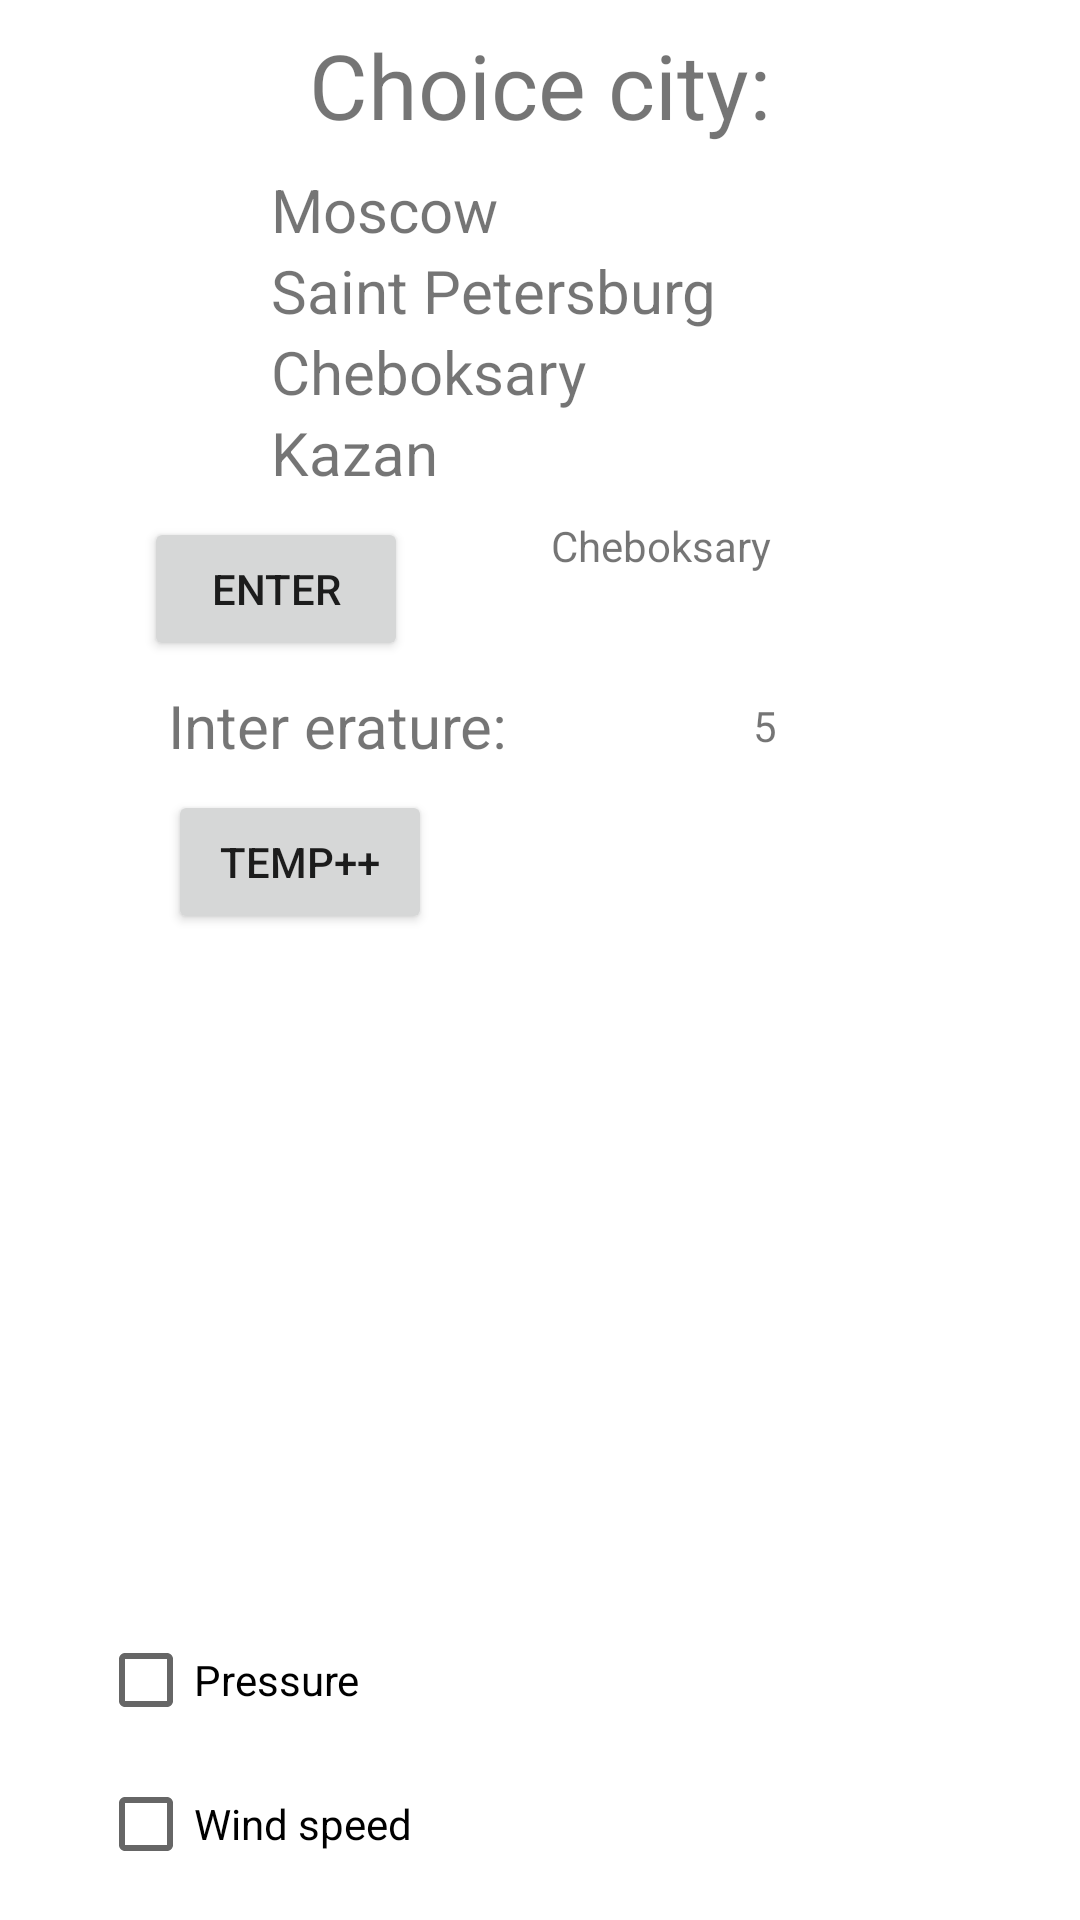

The Android layout XML behind this screen, and the referenced resources:
<!-- AndroidManifest.xml: application theme Theme.Weather -->
<!-- res/layout/activity_city.xml -->
<?xml version="1.0" encoding="utf-8"?>
<androidx.constraintlayout.widget.ConstraintLayout xmlns:android="http://schemas.android.com/apk/res/android"
    xmlns:app="http://schemas.android.com/apk/res-auto"
    xmlns:tools="http://schemas.android.com/tools"
    android:layout_width="match_parent"
    android:layout_height="match_parent">

    <TextView
        android:id="@+id/textView"
        android:layout_width="wrap_content"
        android:layout_height="wrap_content"
        android:layout_marginTop="8dp"
        android:text="@string/choice_city"
        android:textSize="30sp"
        app:layout_constraintEnd_toEndOf="parent"
        app:layout_constraintStart_toStartOf="parent"
        app:layout_constraintTop_toTopOf="parent" />

    <LinearLayout
        android:id="@+id/linearLayout"
        android:layout_width="175dp"
        android:layout_height="wrap_content"
        android:layout_marginTop="8dp"
        android:orientation="vertical"
        app:layout_constraintEnd_toEndOf="parent"
        app:layout_constraintHorizontal_bias="0.488"
        app:layout_constraintStart_toStartOf="parent"
        app:layout_constraintTop_toBottomOf="@+id/textView">

        <TextView
            android:id="@+id/textMoscow"
            android:layout_width="match_parent"
            android:layout_height="wrap_content"
            android:text="@string/Moscow"
            android:textSize="20sp" />

        <TextView
            android:id="@+id/textSaintPetersburg"
            android:layout_width="match_parent"
            android:layout_height="wrap_content"
            android:text="@string/SaintPetersburg"
            android:textSize="20sp" />

        <TextView
            android:id="@+id/textCheboksary"
            android:layout_width="match_parent"
            android:layout_height="wrap_content"
            android:text="@string/Cheboksary"
            android:textSize="20sp" />

        <TextView
            android:id="@+id/textKazan"
            android:layout_width="match_parent"
            android:layout_height="wrap_content"
            android:text="@string/Kazan"
            android:textSize="20sp" />

    </LinearLayout>

    <LinearLayout
        android:id="@+id/linearLayout3"
        android:layout_width="295dp"
        android:layout_height="wrap_content"
        android:layout_marginBottom="8dp"
        android:orientation="vertical"
        app:layout_constraintBottom_toBottomOf="parent"
        app:layout_constraintEnd_toEndOf="parent"
        app:layout_constraintStart_toStartOf="parent">

        <CheckBox
            android:id="@+id/checkBoxPressure"
            android:layout_width="match_parent"
            android:layout_height="wrap_content"
            android:text="@string/pressure" />

        <CheckBox
            android:id="@+id/checkBoWindSpeed"
            android:layout_width="match_parent"
            android:layout_height="wrap_content"
            android:text="@string/wind_speed" />
    </LinearLayout>

    <Button
        android:id="@+id/buttonInterTheCity"
        android:layout_width="wrap_content"
        android:layout_height="0dp"
        android:layout_marginStart="48dp"

        android:layout_marginTop="8dp"
        android:text="@string/enter"
        app:layout_constraintStart_toStartOf="parent"
        app:layout_constraintTop_toBottomOf="@+id/linearLayout" />

    <TextView
        android:id="@+id/interTheCity"
        android:layout_width="wrap_content"
        android:layout_height="wrap_content"
        android:layout_marginStart="24dp"
        android:ems="10"
        android:hint="@string/inter_the_city"
        android:importantForAutofill="no"
        android:inputType="text"
        android:minHeight="48dp"
        android:text="@string/Cheboksary"
        android:textColorHint="@color/teal_200"
        app:layout_constraintBottom_toBottomOf="@+id/buttonInterTheCity"
        app:layout_constraintEnd_toEndOf="parent"
        app:layout_constraintHorizontal_bias="0.644"
        app:layout_constraintStart_toEndOf="@+id/buttonInterTheCity"
        app:layout_constraintTop_toTopOf="@+id/buttonInterTheCity"
        app:layout_constraintVertical_bias="1.0"
        tools:ignore="SpeakableTextPresentCheck" />

    <TextView
        android:id="@+id/textViewInteTemperature"
        android:layout_width="wrap_content"
        android:layout_height="wrap_content"
        android:layout_marginStart="8dp"

        android:layout_marginTop="8dp"
        android:text="Inter erature: "
        android:textSize="20sp"
        app:layout_constraintStart_toStartOf="@+id/buttonInterTheCity"
        app:layout_constraintTop_toBottomOf="@+id/buttonInterTheCity" />

    <TextView
        android:id="@+id/editTextTemperature"
        android:layout_width="wrap_content"
        android:layout_height="wrap_content"
        android:text="5"
        android:ems="2"
        android:inputType="number"
        app:layout_constraintBottom_toBottomOf="@+id/textViewInteTemperature"
        app:layout_constraintEnd_toEndOf="parent"
        app:layout_constraintStart_toEndOf="@+id/textViewInteTemperature"
        app:layout_constraintTop_toTopOf="@+id/textViewInteTemperature" />

    <Button
        android:id="@+id/increaseTemperature"
        android:layout_width="wrap_content"
        android:layout_height="wrap_content"
        android:layout_marginTop="8dp"
        android:text="Temp++"
        app:layout_constraintStart_toStartOf="@+id/textViewInteTemperature"
        app:layout_constraintTop_toBottomOf="@+id/textViewInteTemperature" />

    <androidx.constraintlayout.widget.Guideline
        android:id="@+id/guideline2"
        android:layout_width="wrap_content"
        android:layout_height="wrap_content"
        android:orientation="vertical"
        app:layout_constraintGuide_begin="20dp" />


</androidx.constraintlayout.widget.ConstraintLayout>
<!-- resources referenced by this layout -->
<resources>
  <string name="Cheboksary">Cheboksary</string>
  <string name="Kazan">Kazan</string>
  <string name="Moscow">Moscow</string>
  <string name="SaintPetersburg">Saint Petersburg</string>
  <string name="choice_city">Choice city:</string>
  <string name="enter">Enter</string>
  <string name="inter_the_city">Inter the city</string>
  <string name="pressure">Pressure</string>
  <string name="wind_speed">Wind speed</string>
  <style name="Theme.Weather" parent="Theme.MaterialComponents.DayNight.DarkActionBar">
          
          <item name="colorPrimary">@color/purple_500</item>
          <item name="colorPrimaryVariant">@color/purple_700</item>
          <item name="colorOnPrimary">@color/white</item>
          
          <item name="colorSecondary">@color/teal_200</item>
          <item name="colorSecondaryVariant">@color/teal_700</item>
          <item name="colorOnSecondary">@color/black</item>
          
          <item name="android:statusBarColor" tools:targetApi="l">?attr/colorPrimaryVariant</item>
          
      </style>
  <!-- not gathered from this repository: default colours our renderer supplied (Android Studio template values) -->
  <color name="purple_500">#FF6200EE</color>
  <color name="purple_700">#FF3700B3</color>
  <color name="teal_200">#FF03DAC5</color>
  <color name="teal_700">#FF018786</color>
  <color name="black">#FF000000</color>
  <color name="white">#FFFFFFFF</color>
</resources>
